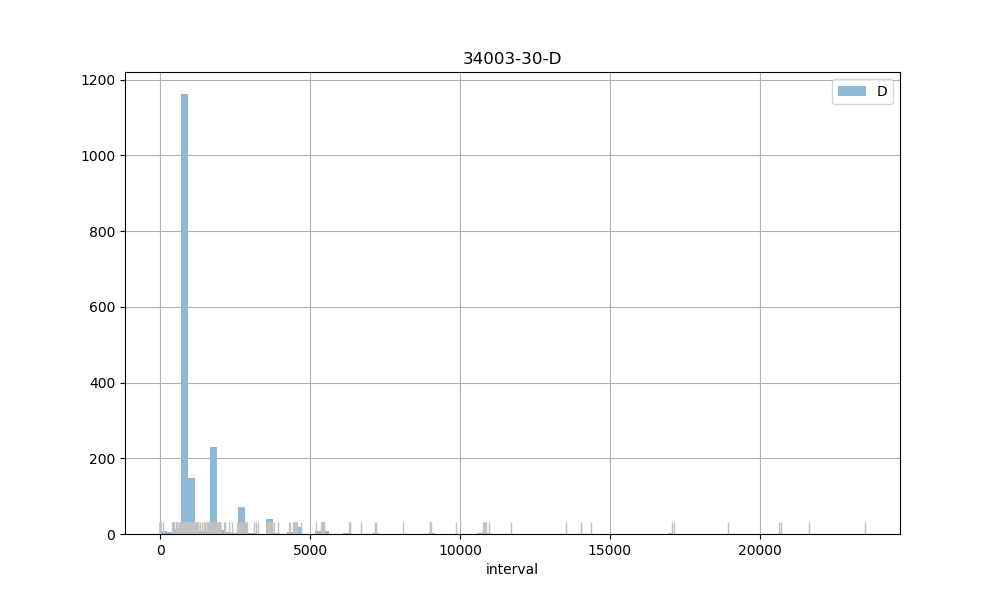

The file beside this chart, header and first rows:
count, 1780.00
mean, 1430
std, 1711
min, 2.00
25%, 889
50%, 910
75%, 1205
max, 23499
